Run: headless pygame with SDL's dummy video driver; simulated clock (each Clock.tick advances the game by its frame time, no real sleeping); random seed 0; keys injected as events and as key.get_pressed() state; no mouse input.
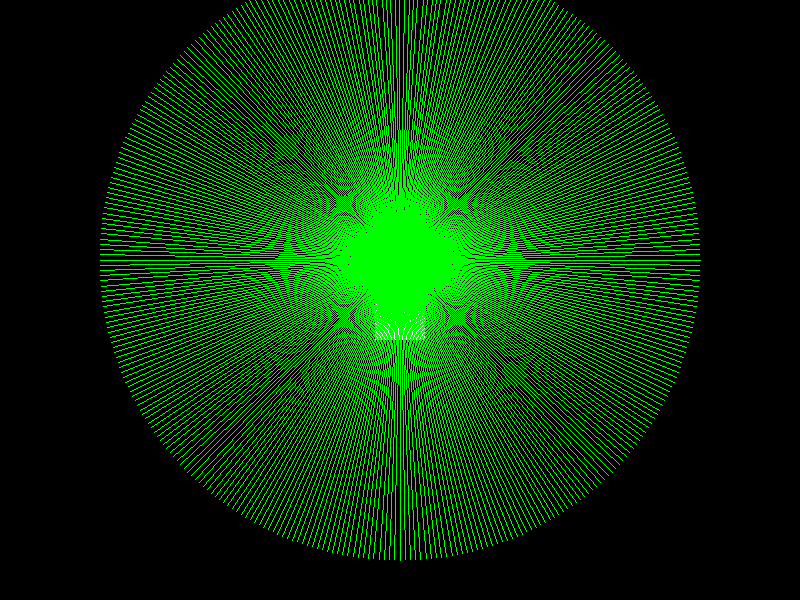
Frame 1 of 4 · flips 1–60 · no input
Frame 2 of 4 · flips 61–180 · tapped SPACE, RETURN · held RIGHT (→), D · screen unchanged from frame 1, image omitted
Frame 3 of 4 · flips 181–300 · held DOWN (↓), S · screen unchanged from frame 2, image omitted
Frame 4 of 4 · flips 301–420 · held LEFT (←), A, UP (↑), W · screen unchanged from frame 3, image omitted

The pygame program that drew these frames:

import pygame
import math

# Inicializar Pygame
pygame.init()

# Definir colores
NEGRO = (0, 0, 0)
BLANCO = (255, 255, 255)
VERDE = (0, 255, 0)

# Definir dimensiones de la pantalla
ANCHO = 800
ALTO = 600

# Definir parámetros del LIDAR
NUM_PUNTOS = 360               # Número de puntos a escanear
DISTANCIA_MAX = 300            # Distancia máxima de escaneo

# Clase para el robot
class Robot(pygame.sprite.Sprite):
    def __init__(self, x, y):
        super().__init__()
        self.image = pygame.Surface((50, 80))
        self.image.fill(BLANCO)
        self.rect = self.image.get_rect()
        self.rect.center = (x, y)

# Crear la pantalla
pantalla = pygame.display.set_mode((ANCHO, ALTO))
pygame.display.set_caption("Simulación de LIDAR")

# Función para dibujar la simulación del LIDAR
def dibujar_lidar(surface, origen):
    for i in range(NUM_PUNTOS):
        angulo = math.radians(i)  # Convertir a radianes
        x_destino = origen[0] + DISTANCIA_MAX * math.cos(angulo)
        y_destino = origen[1] + DISTANCIA_MAX * math.sin(angulo)
        pygame.draw.line(surface, VERDE, origen, (x_destino, y_destino))

# Crear un robot
robot = Robot(ANCHO // 2, ALTO // 2)

# Bucle principal
ejecutando = True
while ejecutando:
    for evento in pygame.event.get():
        if evento.type == pygame.QUIT:
            ejecutando = False

    # Limpiar pantalla
    pantalla.fill(NEGRO)

    # Dibujar el robot
    pantalla.blit(robot.image, robot.rect)

    # Obtener posición del robot
    origen_lidar = (robot.rect.centerx, robot.rect.top)

    # Dibujar la simulación del LIDAR
    dibujar_lidar(pantalla, origen_lidar)

    # Actualizar la pantalla
    pygame.display.flip()

    # Control de la frecuencia de actualización
    pygame.time.Clock().tick(30)

# Salir de Pygame
pygame.quit()
